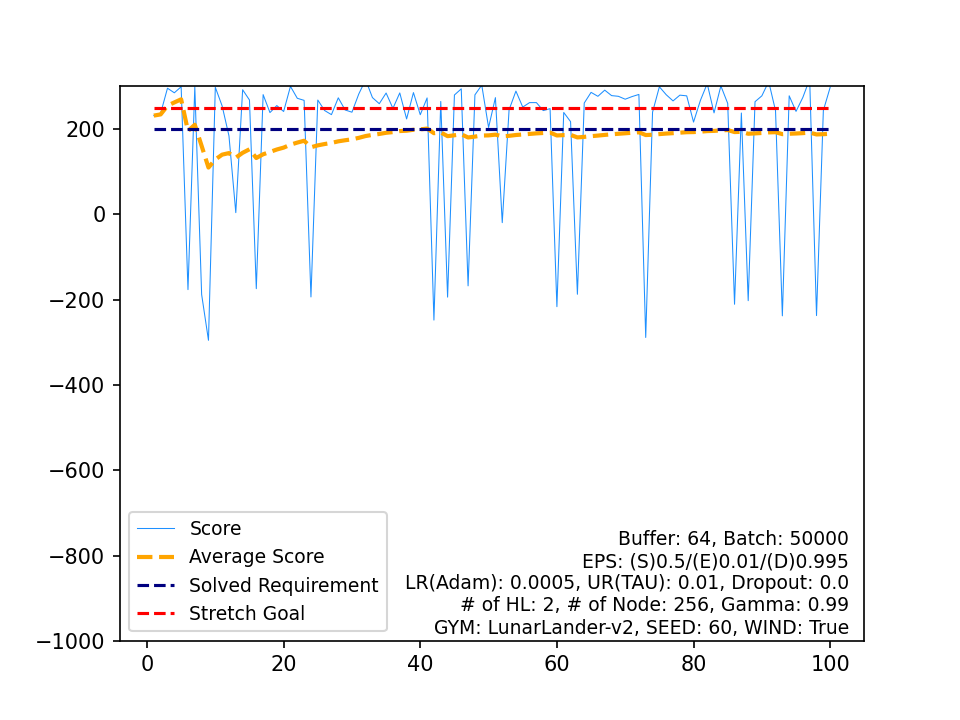

The file beside this chart, header and first rows:
, Score, Average Score, Timestamp, Solved Requirement, Stretch Goal
0, 231.5, 231.5, 251, 200, 250
1, 237.2, 234.4, 216, 200, 250
2, 295.7, 254.8, 285, 200, 250
3, 285, 262.4, 241, 200, 250
4, 299.2, 269.7, 214, 200, 250
5, -176.5, 195.3, 205, 200, 250
6, 298.8, 210.1, 300, 200, 250
7, -188, 160.4, 159, 200, 250
8, -295.4, 109.7, 270, 200, 250
9, 297.9, 128.5, 231, 200, 250
10, 254.2, 140, 269, 200, 250
11, 183.9, 143.6, 390, 200, 250
12, 3.99, 132.9, 326, 200, 250
13, 292.2, 144.3, 213, 200, 250
14, 268.1, 152.5, 335, 200, 250
15, -174.3, 132.1, 162, 200, 250
16, 280.7, 140.8, 238, 200, 250
17, 238.6, 146.3, 212, 200, 250
18, 255.1, 152, 236, 200, 250
19, 241.1, 156.5, 241, 200, 250
20, 300.1, 163.3, 223, 200, 250
21, 272.1, 168.2, 265, 200, 250
22, 267.3, 172.5, 255, 200, 250
23, -193.7, 157.3, 251, 200, 250
24, 268.1, 161.7, 246, 200, 250
25, 243.4, 164.9, 217, 200, 250
26, 233.8, 167.4, 267, 200, 250
27, 273.2, 171.2, 245, 200, 250
28, 244.7, 173.7, 270, 200, 250
29, 239.5, 175.9, 264, 200, 250
30, 282.2, 179.3, 221, 200, 250
31, 315.6, 183.6, 242, 200, 250
32, 273.7, 186.3, 249, 200, 250
33, 259.4, 188.5, 317, 200, 250
34, 284.5, 191.2, 259, 200, 250
35, 248.5, 192.8, 268, 200, 250
36, 284.7, 195.3, 247, 200, 250
37, 223.7, 196, 251, 200, 250
38, 285.5, 198.3, 238, 200, 250
39, 233.6, 199.2, 257, 200, 250
40, 272.9, 201, 281, 200, 250
41, -247.9, 190.3, 203, 200, 250
42, 264.7, 192.1, 183, 200, 250
43, -194.1, 183.3, 228, 200, 250
44, 279.8, 185.4, 220, 200, 250
45, 294.2, 187.8, 212, 200, 250
46, -167.7, 180.2, 194, 200, 250
47, 280.1, 182.3, 236, 200, 250
48, 303, 184.8, 222, 200, 250
49, 203.7, 185.2, 275, 200, 250
50, 273.6, 186.9, 229, 200, 250
51, -19.49, 182.9, 114, 200, 250
52, 245.1, 184.1, 226, 200, 250
53, 289, 186, 303, 200, 250
54, 251.5, 187.2, 284, 200, 250
55, 262, 188.6, 227, 200, 250
56, 262, 189.9, 304, 200, 250
57, 243.3, 190.8, 287, 200, 250
58, 247.8, 191.7, 275, 200, 250
59, -216.5, 184.9, 193, 200, 250
... 40 more rows
